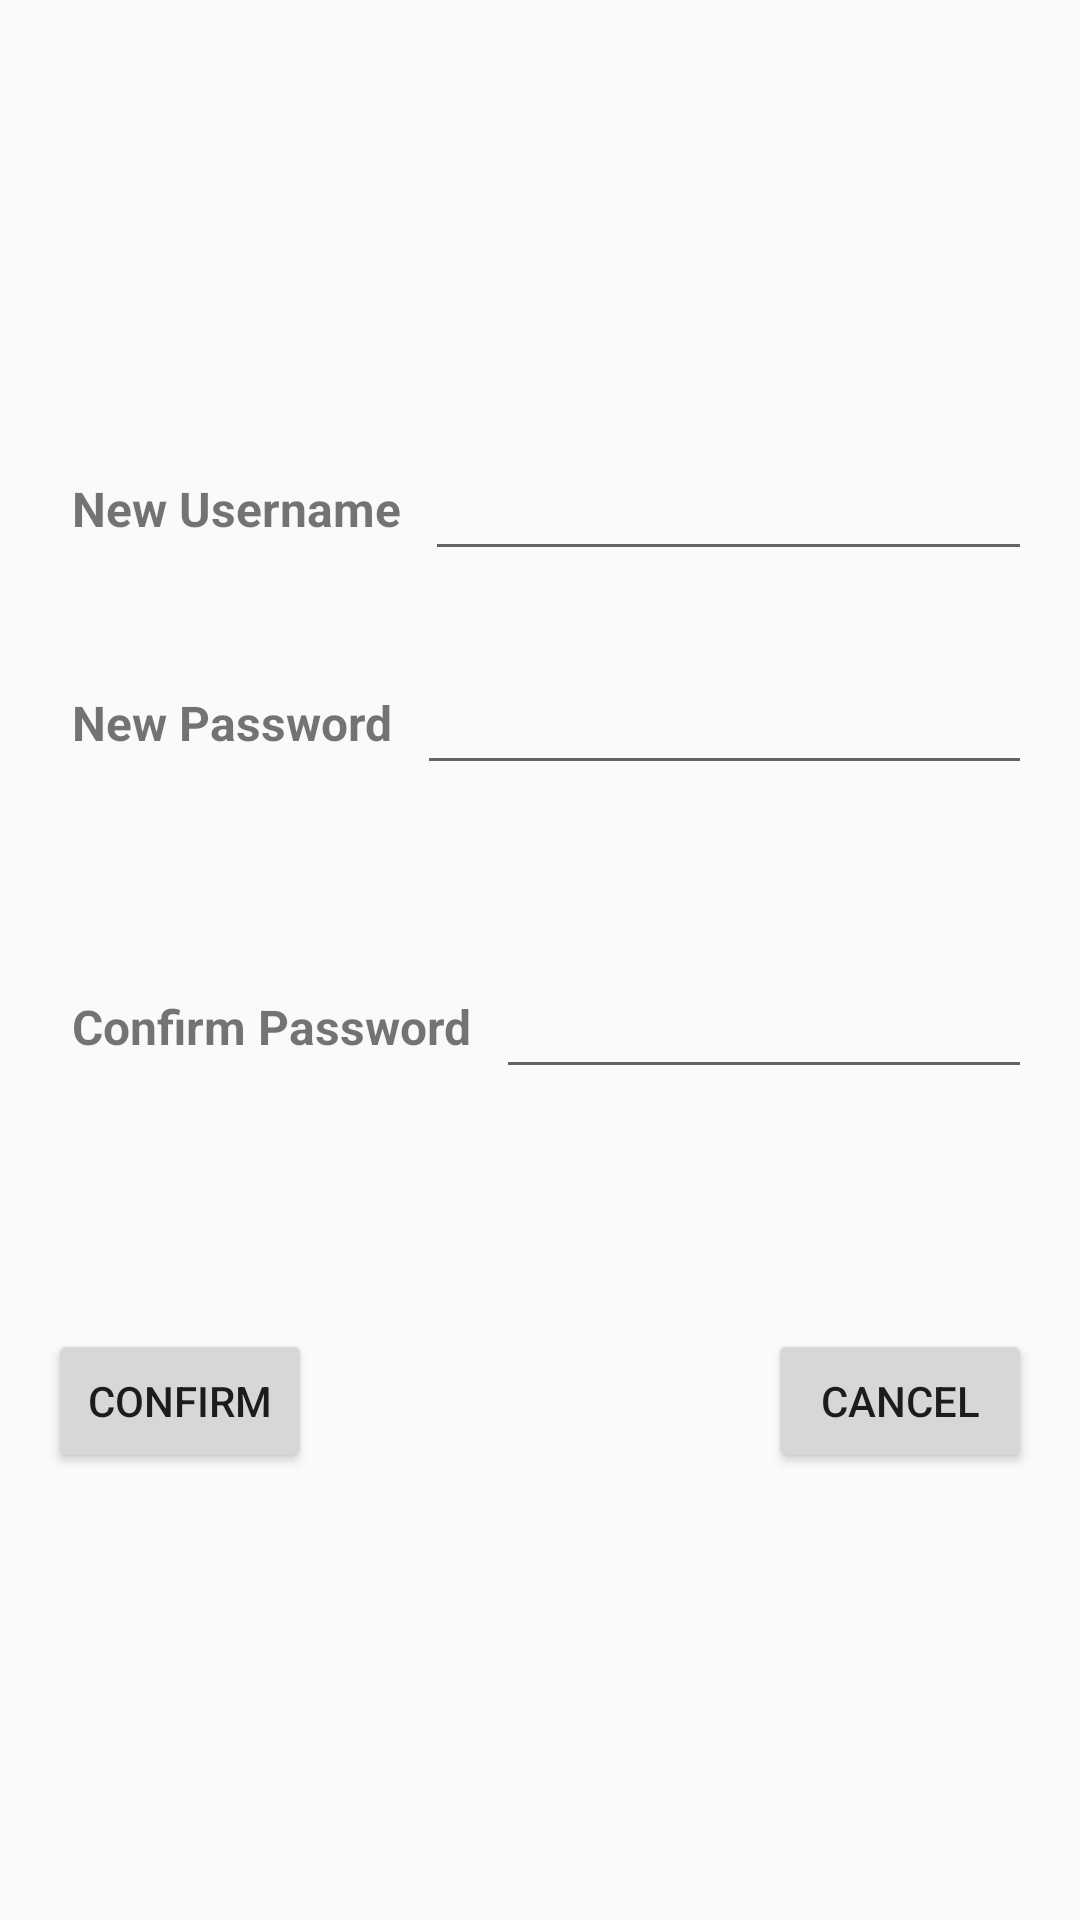

Here is an Android app screen rendered from its layout file. Give the layout XML and the strings, colors and styles it references.
<!-- AndroidManifest.xml: activity theme AppTheme -->
<!-- res/layout/activity_config.xml -->
<?xml version="1.0" encoding="utf-8"?>
<LinearLayout xmlns:android="http://schemas.android.com/apk/res/android"
    xmlns:tools="http://schemas.android.com/tools"
    android:layout_width="match_parent"
    android:layout_height="match_parent"
    android:gravity="center"
    android:orientation="vertical"
    android:padding="16dp"
    tools:context=".scenes.LoginActivity">

    <LinearLayout
        android:layout_width="match_parent"
        android:layout_height="wrap_content"
        android:gravity="center"
        android:orientation="horizontal">

        <TextView
            android:id="@+id/userLabelTXT"
            android:layout_width="wrap_content"
            android:layout_height="wrap_content"
            android:padding="8dp"
            android:text="@string/new_user"
            android:textSize="16sp"
            android:textStyle="bold" />

        <EditText
            android:id="@+id/userEDT"
            android:layout_width="match_parent"
            android:layout_height="wrap_content"
            android:inputType="text" />

    </LinearLayout>

    <LinearLayout
        android:layout_width="match_parent"
        android:layout_height="wrap_content"
        android:layout_marginTop="30dp"
        android:gravity="center"
        android:orientation="horizontal">

        <TextView
            android:id="@+id/passwordLabelTXT"
            android:layout_width="wrap_content"
            android:layout_height="wrap_content"
            android:padding="8dp"
            android:text="@string/new_pass"
            android:textSize="16sp"
            android:textStyle="bold" />

        <EditText
            android:id="@+id/passwordEDT"
            android:layout_width="match_parent"
            android:layout_height="wrap_content"
            android:inputType="textPassword" />

    </LinearLayout>

    <LinearLayout
        android:layout_width="match_parent"
        android:layout_height="wrap_content"
        android:layout_marginTop="60dp"
        android:gravity="center"
        android:orientation="horizontal">

        <TextView
            android:id="@+id/confirmPasswordLabelTXT"
            android:layout_width="wrap_content"
            android:layout_height="wrap_content"
            android:padding="8dp"
            android:text="@string/confirm_password"
            android:textSize="16sp"
            android:textStyle="bold" />

        <EditText
            android:id="@+id/confirmPasswordEDT"
            android:layout_width="match_parent"
            android:layout_height="wrap_content"
            android:inputType="textPassword" />

    </LinearLayout>

    <RelativeLayout
        android:layout_width="match_parent"
        android:layout_height="wrap_content"
        android:layout_marginTop="80dp">

        <Button
            android:id="@+id/confirmBTN"
            android:layout_width="wrap_content"
            android:layout_height="wrap_content"
            android:text="@string/confirm" />

        <Button
            android:id="@+id/cancellBTN"
            android:layout_width="wrap_content"
            android:layout_height="wrap_content"
            android:layout_alignParentEnd="true"
            android:text="@string/cancel" />

    </RelativeLayout>

</LinearLayout>
<!-- resources referenced by this layout -->
<resources>
  <string name="cancel">Cancel</string>
  <string name="confirm">Confirm</string>
  <string name="confirm_password">Confirm Password</string>
  <string name="new_pass">New Password</string>
  <string name="new_user">New Username</string>
  <style name="AppTheme" parent="Theme.AppCompat.Light.DarkActionBar">
          <item name="colorPrimary">@color/colorPrimary</item>
          <item name="colorPrimaryDark">@color/colorPrimaryDark</item>
          <item name="colorAccent">@color/colorAccent</item>
      </style>
  <!-- not gathered from this repository: default colours our renderer supplied (Android Studio template values) -->
  <color name="colorPrimary">#FF6200EE</color>
  <color name="colorPrimaryDark">#FF3700B3</color>
  <color name="colorAccent">#FF03DAC5</color>
</resources>
